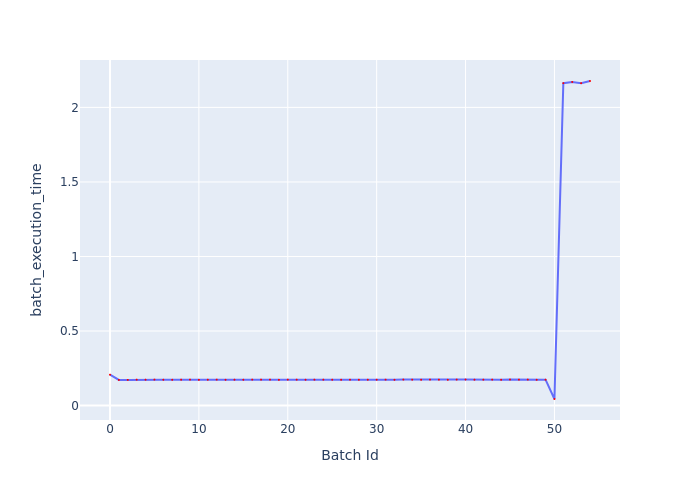

Values plotted in this chart, from the file beside it:
Batch Id, batch_execution_time
0, 0.2072
1, 0.172
2, 0.1723
3, 0.1737
4, 0.1735
5, 0.1744
6, 0.1732
7, 0.173
8, 0.1738
9, 0.1742
10, 0.1727
11, 0.1738
12, 0.1742
13, 0.1731
14, 0.1735
15, 0.1734
16, 0.1739
17, 0.1741
18, 0.1739
19, 0.1726
20, 0.1739
21, 0.1738
22, 0.1733
23, 0.174
24, 0.174
25, 0.1737
26, 0.1732
27, 0.1738
28, 0.1735
29, 0.1735
30, 0.1735
31, 0.1741
32, 0.173
33, 0.1746
34, 0.1738
35, 0.1732
36, 0.174
37, 0.1741
38, 0.173
39, 0.1743
40, 0.1747
41, 0.1736
42, 0.1737
43, 0.1743
44, 0.1733
45, 0.1745
46, 0.1741
47, 0.1744
48, 0.1731
49, 0.1736
50, 0.0442
51, 2.162
52, 2.17
53, 2.163
54, 2.177
